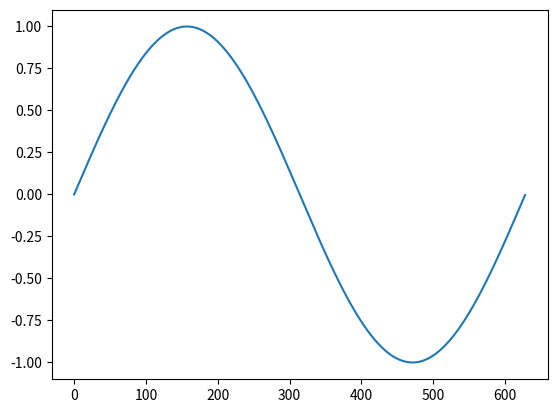

The script that saved this image:
#!/usr/bin/env python3


# Import the basic plotting package
import matplotlib.pyplot as plt

# Get some things from numpy.  The numpy sin function allows us to apply sin to an array of numbers all at once,
# rather than one at a time.  Don't worry much about this for now, since we'll talk about it more when we cover
# numpy in more detail.
from numpy import arange, sin, pi

if __name__ == '__main__':
    # This shows the basic plotting functionality.  plot() can take an iterable, and will plot the values in it.
    # It will assume that the x-values are 0, 1, 2, and so on.  In this example, we're plotting a sine function
    # from 0 to 2 * pi, in increments of 0.01.
    plt.plot(sin(arange(0, 2 * pi, 0.01)))

    # We'll only see the graph when you run show().  The program will stop here, until you kill the plot window.
    plt.show()
